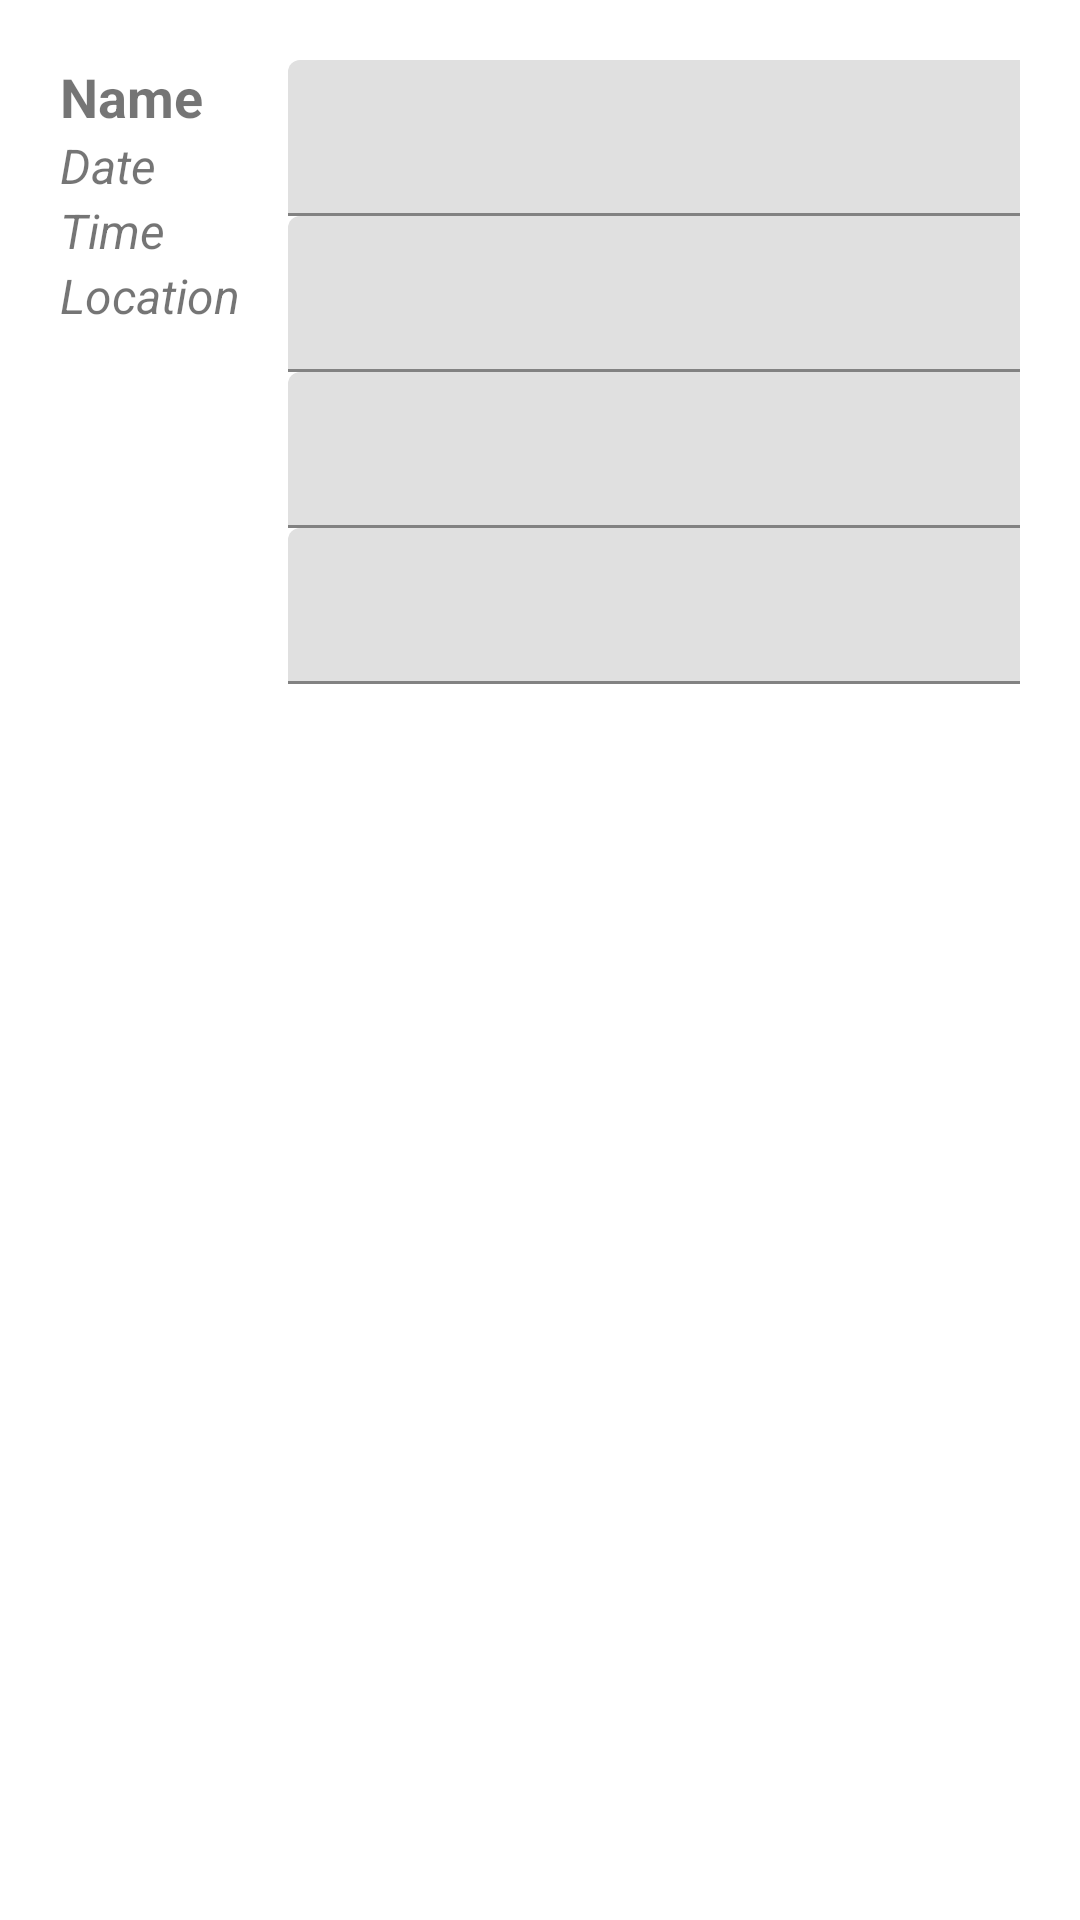

Reconstruct the res/layout file that produces this screen, plus the resources it refers to.
<!-- AndroidManifest.xml: application theme Theme.ASI -->
<!-- res/layout/exchange_json.xml -->
<?xml version="1.0" encoding="utf-8"?>
<RelativeLayout xmlns:android="http://schemas.android.com/apk/res/android"
    android:layout_width="wrap_content"
    android:layout_height="wrap_content"
    android:background="@color/white"
    android:padding="20dp">

    <LinearLayout
        android:layout_width="match_parent"
        android:layout_height="match_parent"
        android:orientation="vertical">

        <LinearLayout
            android:layout_width="match_parent"
            android:layout_height="642dp"
            android:orientation="horizontal">

            <LinearLayout
                android:layout_width="76dp"
                android:layout_height="match_parent"
                android:orientation="vertical">

                <TextView
                    android:id="@+id/name_text_view"
                    android:layout_width="wrap_content"
                    android:layout_height="wrap_content"
                    android:text="Name"
                    android:textSize="18sp"
                    android:textStyle="bold" />

                <TextView
                    android:id="@+id/date_text_view"
                    android:layout_width="wrap_content"
                    android:layout_height="wrap_content"
                    android:text="Date"
                    android:textSize="16sp"
                    android:textStyle="italic" />

                <TextView
                    android:id="@+id/time_text_view"
                    android:layout_width="wrap_content"
                    android:layout_height="wrap_content"
                    android:text="Time"
                    android:textSize="16sp"
                    android:textStyle="italic" />

                <TextView
                    android:id="@+id/location_text_view"
                    android:layout_width="wrap_content"
                    android:layout_height="wrap_content"
                    android:text="Location"
                    android:textSize="16sp"
                    android:textStyle="italic" />

            </LinearLayout>

            <LinearLayout
                android:layout_width="312dp"
                android:layout_height="match_parent"
                android:orientation="vertical">

                <com.google.android.material.textfield.TextInputLayout
                    android:layout_width="match_parent"
                    android:layout_height="wrap_content">

                    <com.google.android.material.textfield.TextInputEditText
                        android:layout_width="match_parent"
                        android:layout_height="52dp" />

                </com.google.android.material.textfield.TextInputLayout>

                <com.google.android.material.textfield.TextInputLayout
                    android:layout_width="match_parent"
                    android:layout_height="wrap_content">

                    <com.google.android.material.textfield.TextInputEditText
                        android:layout_width="match_parent"
                        android:layout_height="52dp" />

                </com.google.android.material.textfield.TextInputLayout>

                <com.google.android.material.textfield.TextInputLayout
                    android:layout_width="match_parent"
                    android:layout_height="wrap_content">

                    <com.google.android.material.textfield.TextInputLayout
                        android:layout_width="match_parent"
                        android:layout_height="match_parent">

                        <com.google.android.material.textfield.TextInputEditText
                            android:layout_width="match_parent"
                            android:layout_height="52dp" />

                    </com.google.android.material.textfield.TextInputLayout>

                    <com.google.android.material.textfield.TextInputEditText
                        android:layout_width="match_parent"
                        android:layout_height="52dp" />

                </com.google.android.material.textfield.TextInputLayout>

            </LinearLayout>

        </LinearLayout>

        <Button
            android:id="@+id/close_button"
            android:layout_width="wrap_content"
            android:layout_height="wrap_content"
            android:onClick="onCloseButtonClick"
            android:text="Close" />

    </LinearLayout>

</RelativeLayout>
<!-- resources referenced by this layout -->
<resources>
  <style name="Theme.ASI" parent="Theme.MaterialComponents.DayNight.DarkActionBar">
          
          <item name="colorPrimary">@color/purple_500</item>
          <item name="colorPrimaryVariant">@color/purple_700</item>
          <item name="colorOnPrimary">@color/white</item>
          
          <item name="colorSecondary">@color/teal_200</item>
          <item name="colorSecondaryVariant">@color/teal_700</item>
          <item name="colorOnSecondary">@color/black</item>
          
          <item name="android:statusBarColor">?attr/colorPrimaryVariant</item>
          
      </style>
  <!-- not gathered from this repository: default colours our renderer supplied (Android Studio template values) -->
  <color name="purple_500">#FF6200EE</color>
  <color name="purple_700">#FF3700B3</color>
  <color name="teal_200">#FF03DAC5</color>
  <color name="teal_700">#FF018786</color>
  <color name="black">#FF000000</color>
  <color name="white">#FFFFFFFF</color>
</resources>
